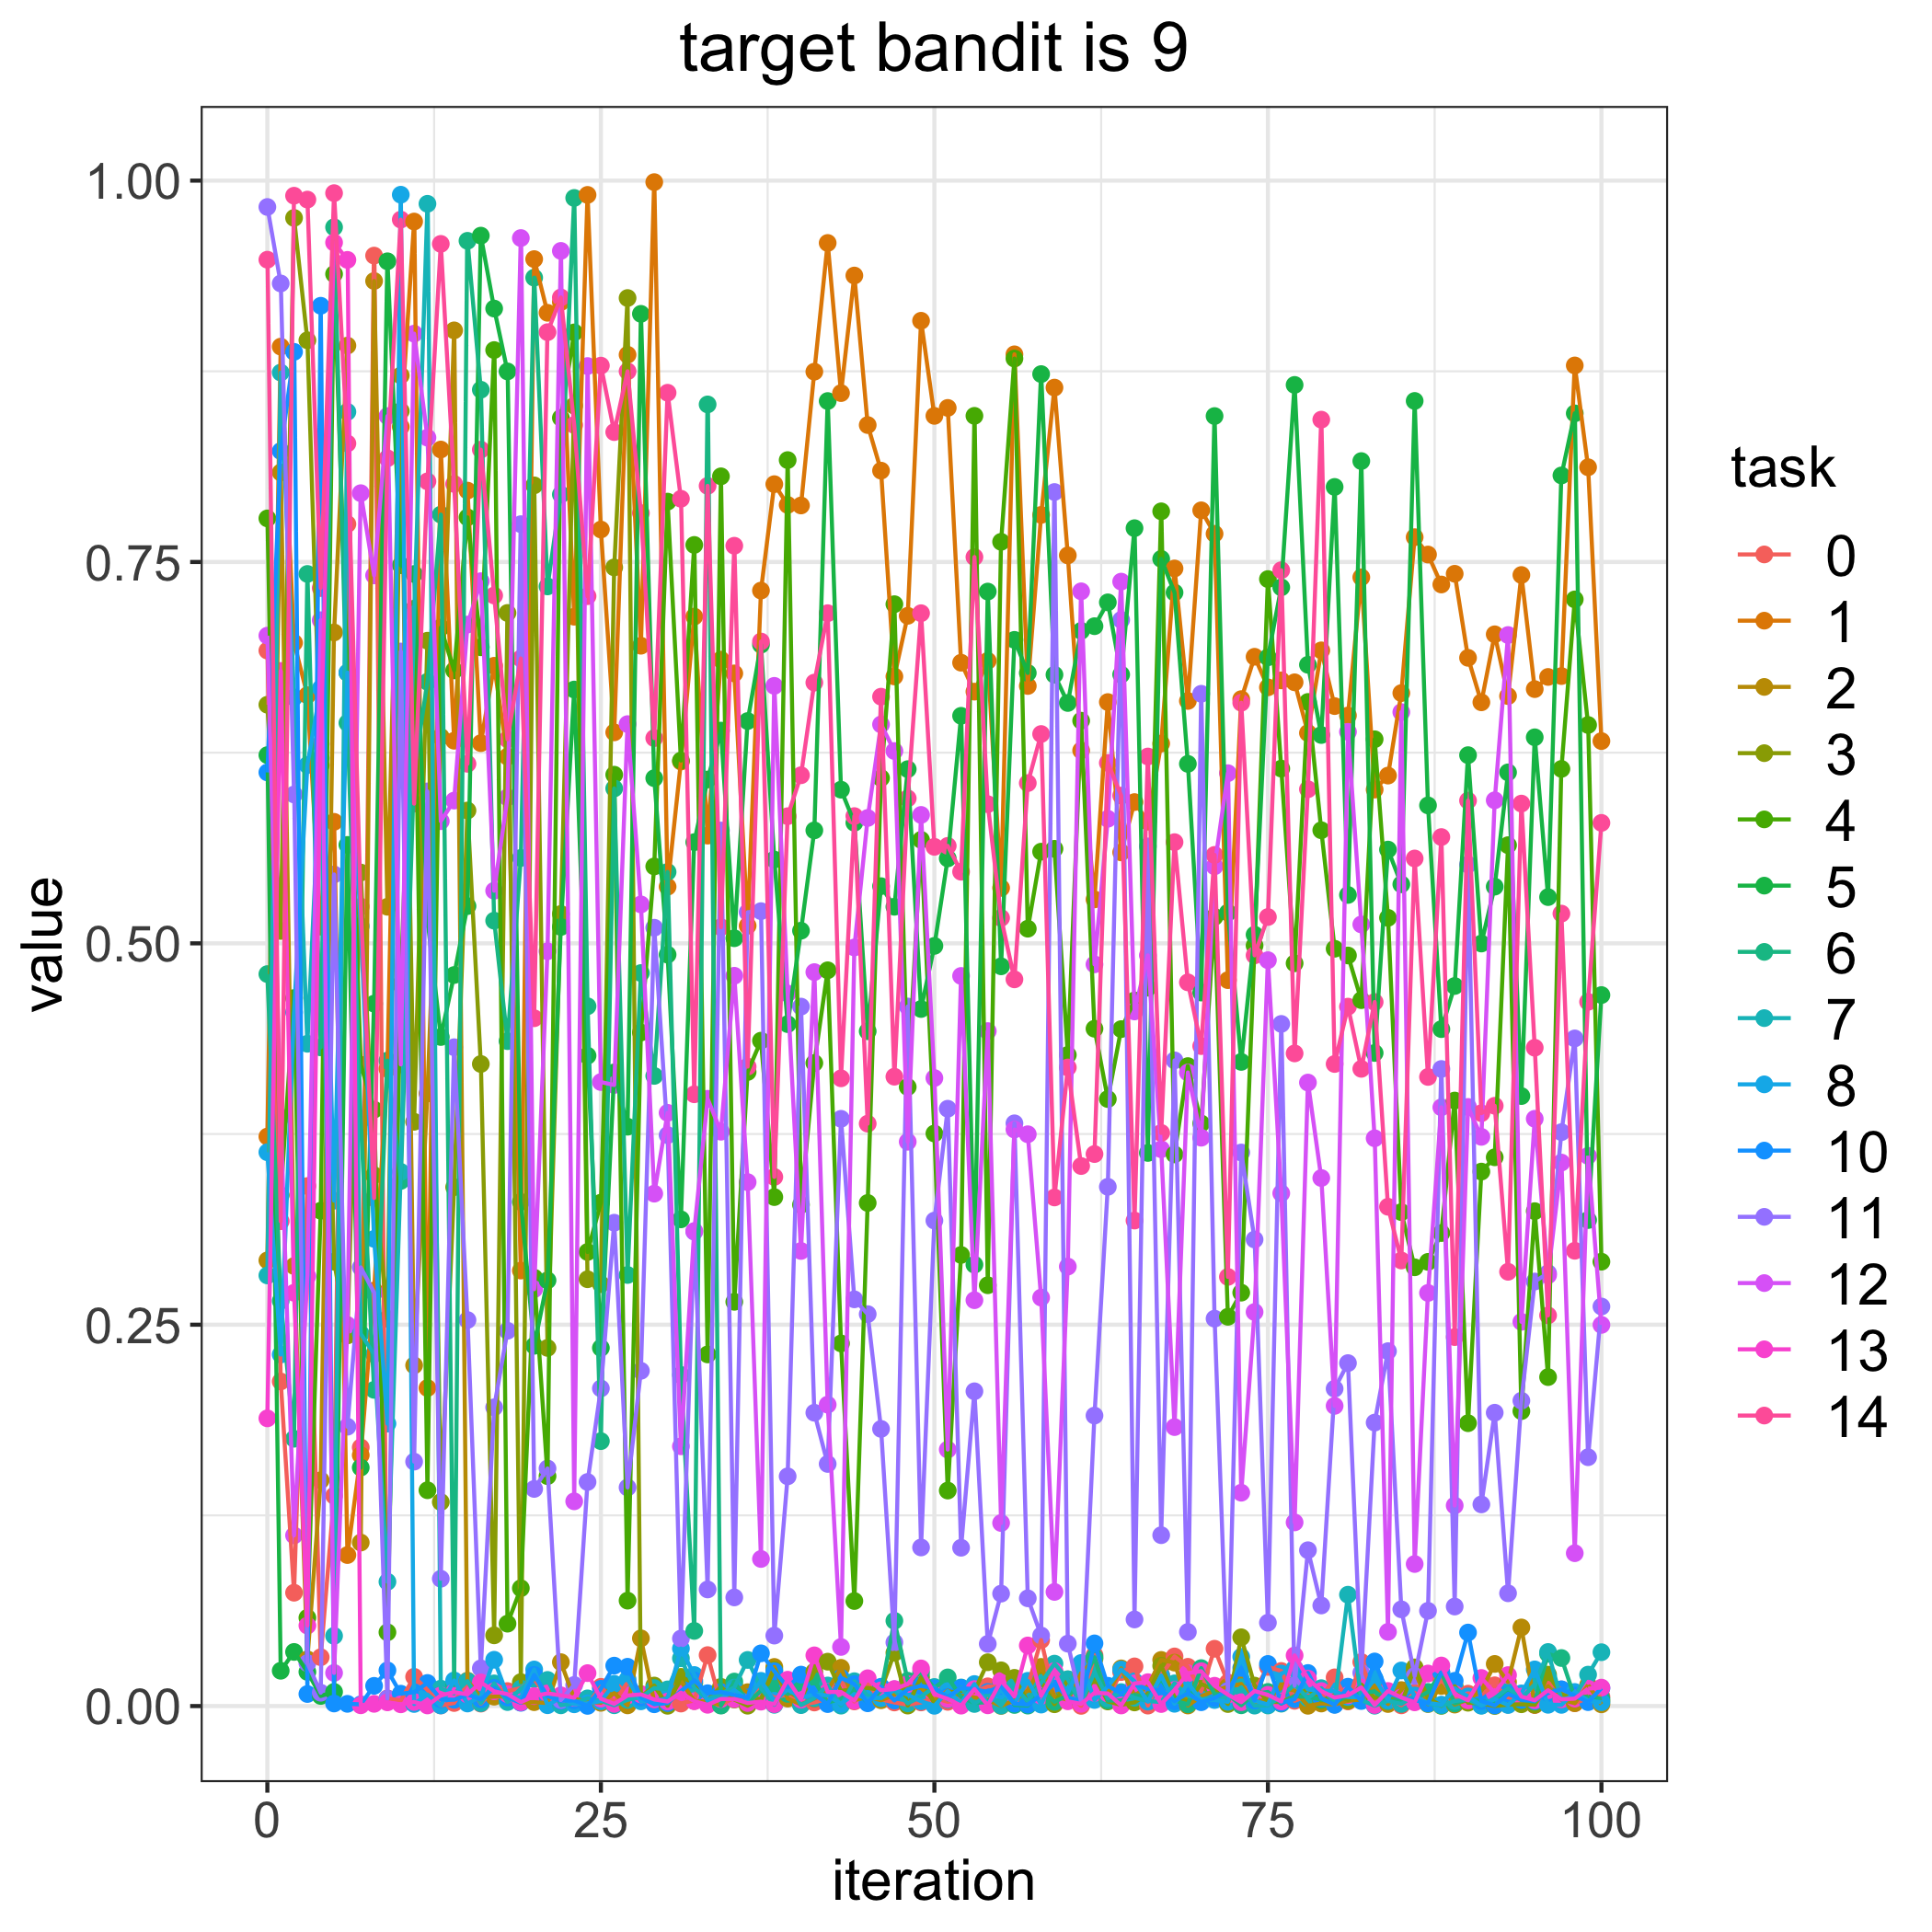

The data file committed next to this chart (first rows):
, 0.0, 1.0, 2.0, 3.0, 4.0, 5.0, 6.0, 7.0, 8.0, 10.0, 11.0, 12.0, 13.0, 14.0
0, 0.6919, 0.3733, 0.2922, 0.6564, 0.7786, 0.6234, 0.4798, 0.2823, 0.3631, 0.612, 0.9827, 0.7017, 0.1886, 0.9482
1, 0.2128, 0.8912, 0.8087, 0.5081, 0.3349, 0.02314, 0.2656, 0.8742, 0.2304, 0.8227, 0.9326, 0.386, 0.6786, 0.3178
2, 0.07431, 0.697, 0.2885, 0.9755, 0.4641, 0.03549, 0.1752, 0.6613, 0.4548, 0.8877, 0.5976, 0.1119, 0.2709, 0.9901
3, 0.3409, 0.6627, 0.03063, 0.8953, 0.0579, 0.0224, 0.7422, 0.4342, 0.6169, 0.007905, 0.02815, 0.2818, 0.05279, 0.9876
4, 0.03204, 0.5109, 0.148, 0.6167, 0.3247, 0.006622, 0.4318, 0.6214, 0.6671, 0.918, 0.008744, 0.7118, 0.6307, 0.7329
5, 0.1379, 0.5797, 0.7038, 0.2913, 0.9388, 0.009292, 0.9694, 0.04603, 0.3313, 0.001688, 0.5452, 0.02173, 0.9594, 0.9918
6, 0.7748, 0.099, 0.8918, 0.243, 0.6774, 0.5645, 0.6445, 0.8484, 0.6775, 0.001458, 0.1831, 0.2498, 0.948, 0.8277
7, 0.1696, 0.1645, 0.1072, 0.5464, 0.4204, 0.1563, 0.384, 0.2441, 0.5113, 0.001114, 0.2876, 0.7951, 0.0005126, 0.5241
8, 0.9508, 0.2724, 0.9342, 0.348, 0.391, 0.4605, 0.2073, 0.2306, 0.3063, 0.01325, 0.2711, 0.7412, 0.001462, 0.333
9, 0.005018, 0.4177, 0.524, 0.2539, 0.04836, 0.9471, 0.4231, 0.0815, 0.1851, 0.02339, 0.004903, 0.8457, 0.002443, 0.818
10, 0.003677, 0.8386, 0.8723, 0.8489, 0.4731, 0.7479, 0.3443, 0.3502, 0.9908, 0.008105, 0.6913, 0.4206, 0.001141, 0.9744
11, 0.01918, 0.9732, 0.2234, 0.383, 0.7194, 0.7421, 0.6131, 0.7156, 0.001371, 0.009069, 0.1602, 0.8997, 0.002707, 0.5916
12, 0.01058, 0.2085, 0.4016, 0.6984, 0.1415, 0.516, 0.6715, 0.9848, 0.007548, 0.01514, 0.5996, 0.8315, 0.0004072, 0.8029
13, 0.0004078, 0.8237, 0.6354, 0.1338, 0.707, 0.4386, 0.7811, 0.01142, 0.00041, 0.004414, 0.08346, 0.5801, 0.006941, 0.9585
14, 0.002012, 0.6328, 0.9018, 0.3402, 0.6789, 0.4792, 0.01373, 0.008278, 0.0168, 0.004125, 0.4319, 0.5936, 0.009154, 0.8012
15, 0.01579, 0.7968, 0.01664, 0.5871, 0.7792, 0.5244, 0.9605, 0.01635, 0.001685, 0.00757, 0.2531, 0.709, 0.007611, 0.6177
16, 0.001618, 0.6312, 0.005648, 0.4209, 0.6941, 0.9639, 0.8629, 0.001887, 0.006184, 0.004467, 0.02474, 0.7374, 0.01553, 0.8236
17, 0.01122, 0.682, 0.006154, 0.04636, 0.8889, 0.9161, 0.5149, 0.01487, 0.03035, 0.01188, 0.1958, 0.5345, 0.009656, 0.728
18, 0.009834, 0.6224, 0.006281, 0.7166, 0.05402, 0.8749, 0.4359, 0.002629, 0.006776, 0.005589, 0.246, 0.5957, 0.00782, 0.6338
19, 0.01179, 0.2855, 0.00245, 0.0157, 0.07724, 0.3305, 0.556, 0.01146, 0.005483, 0.002148, 0.7748, 0.9624, 0.002532, 0.6867
20, 0.01758, 0.9485, 0.002555, 0.8002, 0.2808, 0.2362, 0.9364, 0.01772, 0.02399, 0.02037, 0.1423, 0.2733, 0.006532, 0.4509
21, 0.005751, 0.9133, 0.001951, 0.2348, 0.1507, 0.2791, 0.734, 0.01714, 0.0005545, 0.006499, 0.1558, 0.4948, 0.008302, 0.9007
22, 0.00549, 0.9204, 0.02878, 0.5193, 0.8445, 0.5107, 0.7942, 0.0004932, 0.00557, 0.003491, 0.003943, 0.9539, 0.007053, 0.9234
23, 0.002531, 0.7141, 0.004782, 0.8525, 0.9005, 0.6664, 0.9886, 0.001812, 0.001156, 0.003687, 0.01383, 0.1342, 0.005481, 0.8398
24, 0.001036, 0.9906, 0.002952, 0.2798, 0.2977, 0.4263, 0.4588, 0.005037, 0.001844, 0.0001225, 0.1469, 0.8784, 0.02159, 0.7276
25, 0.01262, 0.7713, 0.002139, 0.2766, 0.33, 0.2348, 0.1737, 0.003454, 0.003173, 0.01133, 0.2082, 0.4091, 0.004847, 0.8787
26, 0.002401, 0.6383, 0.008448, 0.7464, 0.6106, 0.4154, 0.6015, 0.000538, 0.01457, 0.02651, 0.3169, 0.4071, 0.00144, 0.8351
27, 0.01552, 0.8858, 0.0004614, 0.923, 0.06911, 0.3798, 0.2826, 0.00409, 0.01752, 0.02577, 0.1433, 0.6437, 0.006933, 0.875
28, 0.007842, 0.6951, 0.04441, 0.005898, 0.4415, 0.9127, 0.4805, 0.005838, 0.003108, 0.005613, 0.2198, 0.5255, 0.007654, 0.7821
29, 0.001756, 0.999, 0.002675, 0.01345, 0.5504, 0.6083, 0.4131, 0.01177, 0.003288, 0.001172, 0.5102, 0.3359, 0.004332, 0.6345
30, 0.005942, 0.5371, 0.005017, 0.0001889, 0.7896, 0.4926, 0.5468, 0.01093, 0.005135, 0.001959, 0.3743, 0.3889, 0.002957, 0.8609
31, 0.001645, 0.6192, 0.01632, 0.01913, 0.6198, 0.3191, 0.2171, 0.03132, 0.03772, 0.009822, 0.04425, 0.1703, 0.008817, 0.7914
32, 0.003764, 0.7142, 0.003344, 0.01504, 0.7612, 0.5663, 0.04928, 0.01183, 0.02036, 0.01678, 0.311, 0.3114, 0.003196, 0.401
33, 0.0334, 0.5706, 0.00292, 0.003991, 0.2305, 0.6074, 0.8533, 0.004576, 0.003396, 0.008416, 0.07645, 0.3981, 0.00084, 0.7999
34, 0.0009367, 0.686, 0.0005642, 0.0126, 0.8061, 0.6394, 0.000314, 0.00817, 0.004955, 0.009202, 0.574, 0.3765, 0.004607, 0.5106
35, 0.005413, 0.677, 0.01339, 0.004291, 0.265, 0.5034, 0.01607, 0.01217, 0.01034, 0.007224, 0.07122, 0.4787, 0.004603, 0.7606
36, 0.002435, 0.5115, 0.009097, 0.0002384, 0.4157, 0.6457, 0.002216, 0.03024, 0.004434, 0.005647, 0.5204, 0.3435, 0.00201, 0.4192
37, 0.01225, 0.7313, 0.003638, 0.004947, 0.4362, 0.6958, 0.009992, 0.01164, 0.01653, 0.03456, 0.5211, 0.09643, 0.0029, 0.6979
38, 0.005225, 0.801, 0.02565, 0.02379, 0.3337, 0.5549, 0.01289, 0.0008386, 0.003464, 0.02281, 0.04619, 0.6688, 0.001267, 0.3469
39, 0.007847, 0.7874, 0.004895, 0.009933, 0.8168, 0.4471, 0.008008, 0.01666, 0.01084, 0.01231, 0.1506, 0.4671, 0.01727, 0.5834
40, 0.00097, 0.787, 0.001106, 0.004591, 0.3286, 0.5083, 0.01131, 0.0006206, 0.005549, 0.02062, 0.4585, 0.2983, 0.004231, 0.6102
41, 0.002348, 0.8747, 0.004879, 0.02259, 0.4215, 0.574, 0.01653, 0.005191, 0.007657, 0.007784, 0.1923, 0.4811, 0.03325, 0.6709
42, 0.004962, 0.9591, 0.01026, 0.0291, 0.4823, 0.8555, 0.00226, 0.01348, 0.007026, 0.001297, 0.1587, 0.1976, 0.009275, 0.7164
43, 0.01653, 0.8607, 0.02506, 0.00996, 0.2377, 0.6007, 0.004832, 0.0002825, 0.001402, 0.01851, 0.385, 0.03876, 0.009211, 0.4115
44, 0.003057, 0.9378, 0.003841, 0.01107, 0.06887, 0.5791, 0.0106, 0.0163, 0.007907, 0.01444, 0.2666, 0.4973, 0.003561, 0.5834
45, 0.01413, 0.8398, 0.006145, 0.01191, 0.3298, 0.4424, 0.002341, 0.00669, 0.004745, 0.001827, 0.2569, 0.5822, 0.01823, 0.3818
46, 0.004392, 0.8099, 0.003809, 0.01053, 0.6084, 0.5375, 0.009898, 0.005105, 0.005492, 0.01267, 0.1817, 0.6435, 0.01029, 0.6617
47, 0.002368, 0.675, 0.00735, 0.03497, 0.7223, 0.524, 0.05589, 0.01033, 0.01092, 0.003666, 0.04171, 0.6261, 0.01119, 0.4126
48, 0.0008311, 0.7147, 0.01273, 0.0003253, 0.4058, 0.6142, 0.01661, 0.001781, 0.007407, 0.01101, 0.4586, 0.3699, 0.01442, 0.595
49, 0.002395, 0.9081, 0.01187, 0.01899, 0.5678, 0.457, 0.02206, 0.006266, 0.003173, 0.01327, 0.104, 0.5842, 0.02467, 0.7164
50, 0.005371, 0.8458, 0.003653, 0.001548, 0.3753, 0.4983, 0.01188, 0.01252, 0.0001816, 0.01158, 0.3182, 0.4117, 0.007798, 0.5633
51, 0.00278, 0.851, 0.0101, 0.008562, 0.1413, 0.5557, 0.01879, 0.004315, 0.009811, 0.005958, 0.3916, 0.1682, 0.004689, 0.5639
52, 0.004413, 0.684, 0.006755, 0.009988, 0.2957, 0.6491, 0.005936, 0.01219, 0.001939, 0.01185, 0.1038, 0.4786, 0.0002746, 0.5469
53, 0.009258, 0.665, 0.005627, 0.009699, 0.8458, 0.2894, 0.001969, 0.00138, 0.01444, 0.01099, 0.2064, 0.2661, 0.01114, 0.7532
54, 0.01294, 0.6852, 0.00398, 0.02873, 0.2759, 0.7306, 0.002629, 0.007652, 0.001442, 0.009265, 0.04076, 0.4425, 0.0004958, 0.5912
55, 0.01233, 0.5363, 0.000117, 0.02342, 0.7632, 0.4849, 0.01477, 0.0002723, 0.01028, 0.01323, 0.0737, 0.12, 0.01656, 0.5167
56, 0.00823, 0.8861, 0.003829, 0.0185, 0.8834, 0.6989, 0.0007206, 0.01269, 0.001841, 0.001592, 0.382, 0.378, 0.006408, 0.4764
57, 0.0129, 0.6687, 0.01019, 0.002816, 0.5096, 0.6772, 0.0003035, 0.00313, 0.01654, 0.0009676, 0.07063, 0.3748, 0.03972, 0.605
58, 0.04326, 0.7809, 0.02568, 0.01623, 0.5601, 0.8732, 0.01064, 0.01521, 0.0009759, 0.007058, 0.04626, 0.2678, 0.006723, 0.6372
59, 0.005649, 0.8643, 0.006416, 0.001187, 0.562, 0.6761, 0.002754, 0.0278, 0.02155, 0.01461, 0.7959, 0.07483, 0.02298, 0.3334
... 41 more rows
